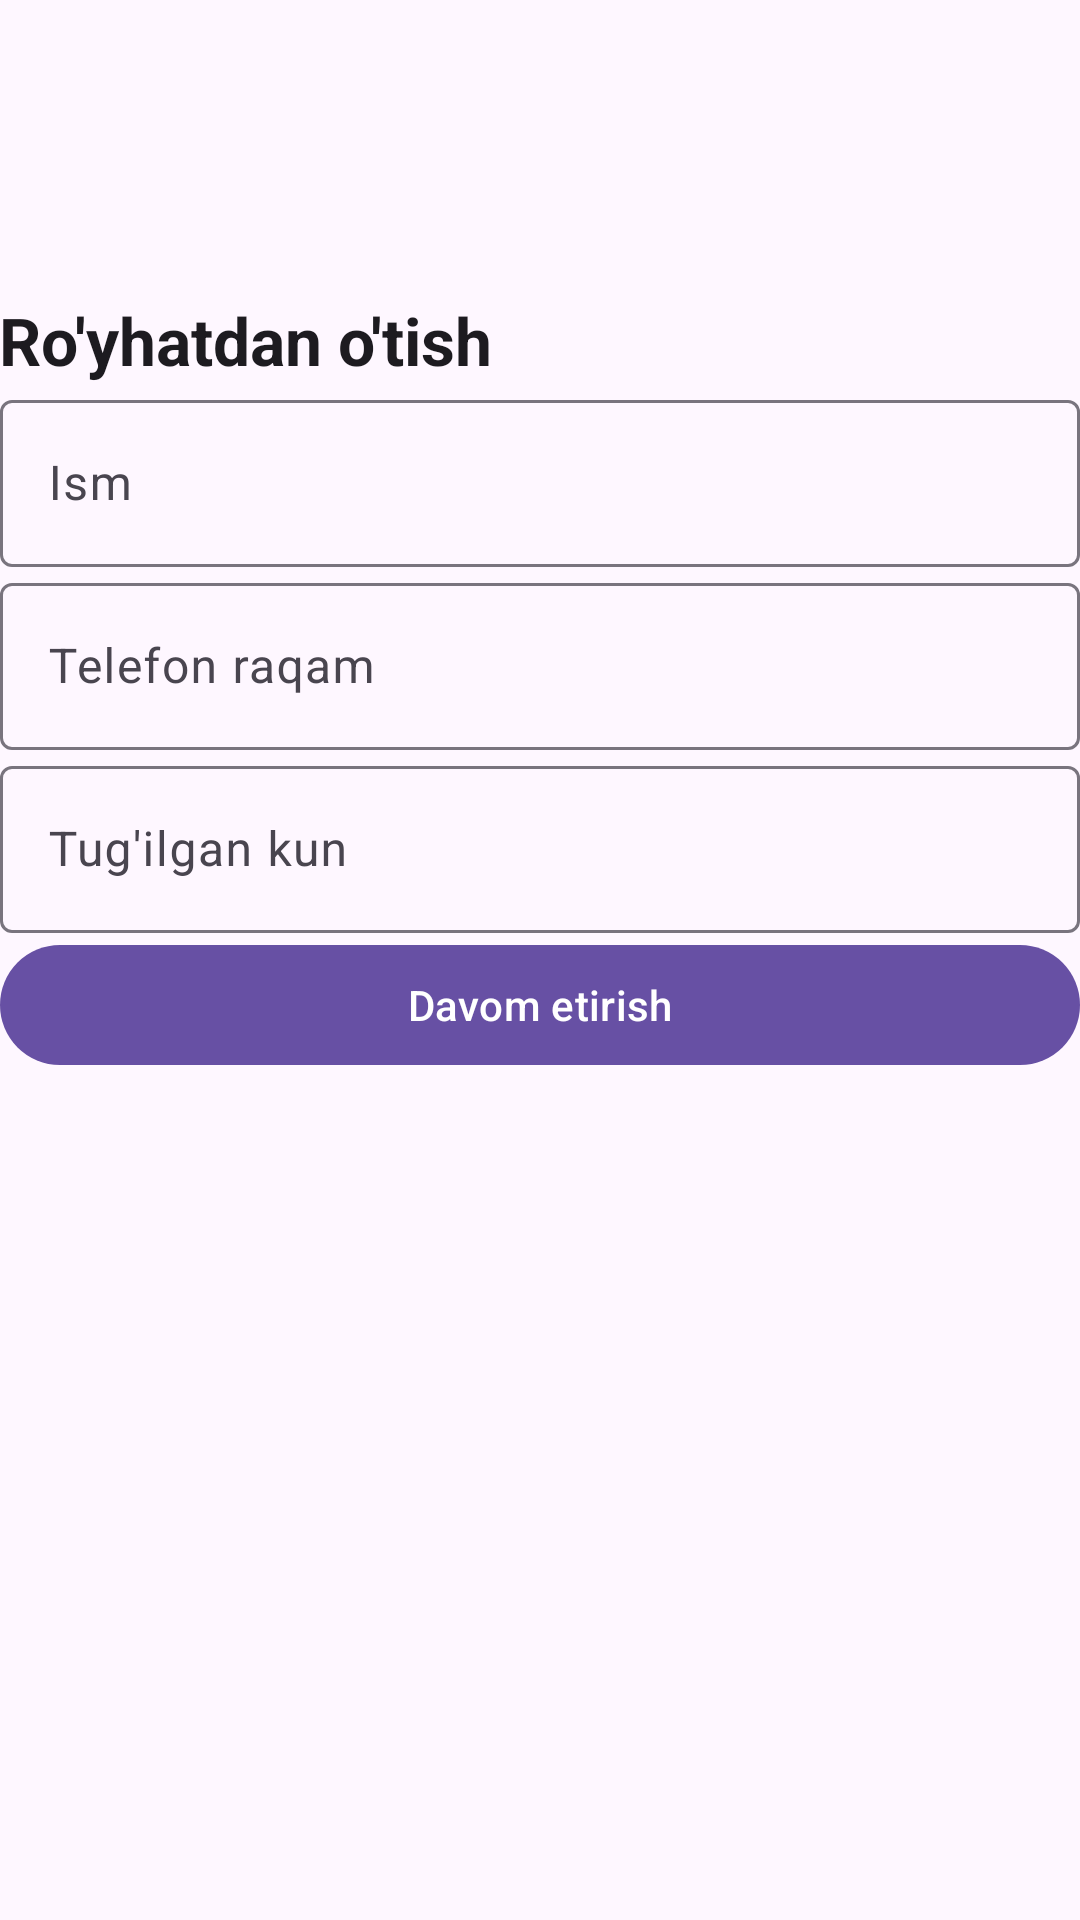

Android layout source for this screen:
<!-- AndroidManifest.xml: application theme Theme.Lahza -->
<!-- res/layout/fragment_login.xml -->
<?xml version="1.0" encoding="utf-8"?>
<androidx.constraintlayout.widget.ConstraintLayout xmlns:android="http://schemas.android.com/apk/res/android"
    xmlns:tools="http://schemas.android.com/tools"
    android:layout_width="match_parent"
    android:layout_height="match_parent"
    xmlns:app="http://schemas.android.com/apk/res-auto"
    tools:context=".ui.login.LoginFragment">


    <RelativeLayout
        android:id="@+id/relativeLayout"
        android:layout_width="match_parent"
        android:layout_height="0dp"
        android:paddingHorizontal="@dimen/_10sdp"
        app:layout_constraintHeight_percent=".2"
        app:layout_constraintTop_toTopOf="parent">

        <TextView
            android:layout_width="wrap_content"
            android:layout_height="wrap_content"
            android:layout_alignParentBottom="true"
            android:layout_marginBottom="@dimen/_10sdp"
            android:text="Ro'yhatdan o'tish"
            android:textAppearance="@style/TextAppearance.AppCompat.Large"
            android:textStyle="bold" />
    </RelativeLayout>


    <com.google.android.material.textfield.TextInputLayout
        android:id="@+id/textInputLayout"
        android:layout_width="match_parent"
        android:layout_height="wrap_content"
        style="@style/MyStylerForTI"
        android:layout_marginHorizontal="@dimen/_20sdp"
        android:layout_marginTop="@dimen/_20sdp"
        app:layout_constraintTop_toBottomOf="@+id/relativeLayout"
        tools:layout_editor_absoluteX="26dp">

        <com.google.android.material.textfield.TextInputEditText
            android:layout_width="match_parent"
            android:layout_height="wrap_content"
            android:hint="Ism" />

    </com.google.android.material.textfield.TextInputLayout>

    <com.google.android.material.textfield.TextInputLayout
        android:id="@+id/textInputLayout2"
        android:layout_width="match_parent"
        style="@style/MyStylerForTI"
        android:layout_height="wrap_content"
        android:layout_marginHorizontal="@dimen/_20sdp"
        android:layout_marginTop="@dimen/_20sdp"
        app:layout_constraintTop_toBottomOf="@+id/textInputLayout"
        tools:layout_editor_absoluteX="26dp">

        <com.google.android.material.textfield.TextInputEditText
            android:layout_width="match_parent"
            android:layout_height="wrap_content"
            android:hint="Telefon raqam" />
    </com.google.android.material.textfield.TextInputLayout>


    <com.google.android.material.textfield.TextInputLayout
        android:id="@+id/textInputLayout3"
        android:layout_width="match_parent"

        style="@style/MyStylerForTI"
        android:layout_height="wrap_content"
        android:layout_marginHorizontal="@dimen/_20sdp"
        android:layout_marginTop="@dimen/_20sdp"
        app:layout_constraintTop_toBottomOf="@+id/textInputLayout2"
        tools:layout_editor_absoluteX="26dp">

        <com.google.android.material.textfield.TextInputEditText
            android:layout_width="match_parent"
            android:layout_height="wrap_content"
            android:hint="Tug'ilgan kun" />
    </com.google.android.material.textfield.TextInputLayout>


    <com.google.android.material.button.MaterialButton
        android:id="@+id/buttonNext"
        android:layout_width="match_parent"
        android:layout_marginTop="@dimen/_20sdp"
        android:layout_height="wrap_content"
        android:text="Davom etirish"
        android:paddingVertical="@dimen/_10sdp"
        android:layout_marginHorizontal="@dimen/_20sdp"
        app:layout_constraintTop_toBottomOf="@+id/textInputLayout3"
        tools:layout_editor_absoluteX="26dp" />
</androidx.constraintlayout.widget.ConstraintLayout>
<!-- resources referenced by this layout -->
<resources>
  <style name="MyStylerForTI" parent="">
          <item name="boxCornerRadiusBottomEnd">@dimen/_10sdp</item>
          <item name="boxCornerRadiusTopEnd">@dimen/_10sdp</item>
          <item name="boxCornerRadiusBottomStart">@dimen/_10sdp</item>
          <item name="boxCornerRadiusTopStart">@dimen/_10sdp</item>
      </style>
  <style name="Theme.Lahza" parent="Base.Theme.Lahza" />
  <style name="Base.Theme.Lahza" parent="Theme.Material3.DayNight.NoActionBar">
          
          
      </style>
</resources>
